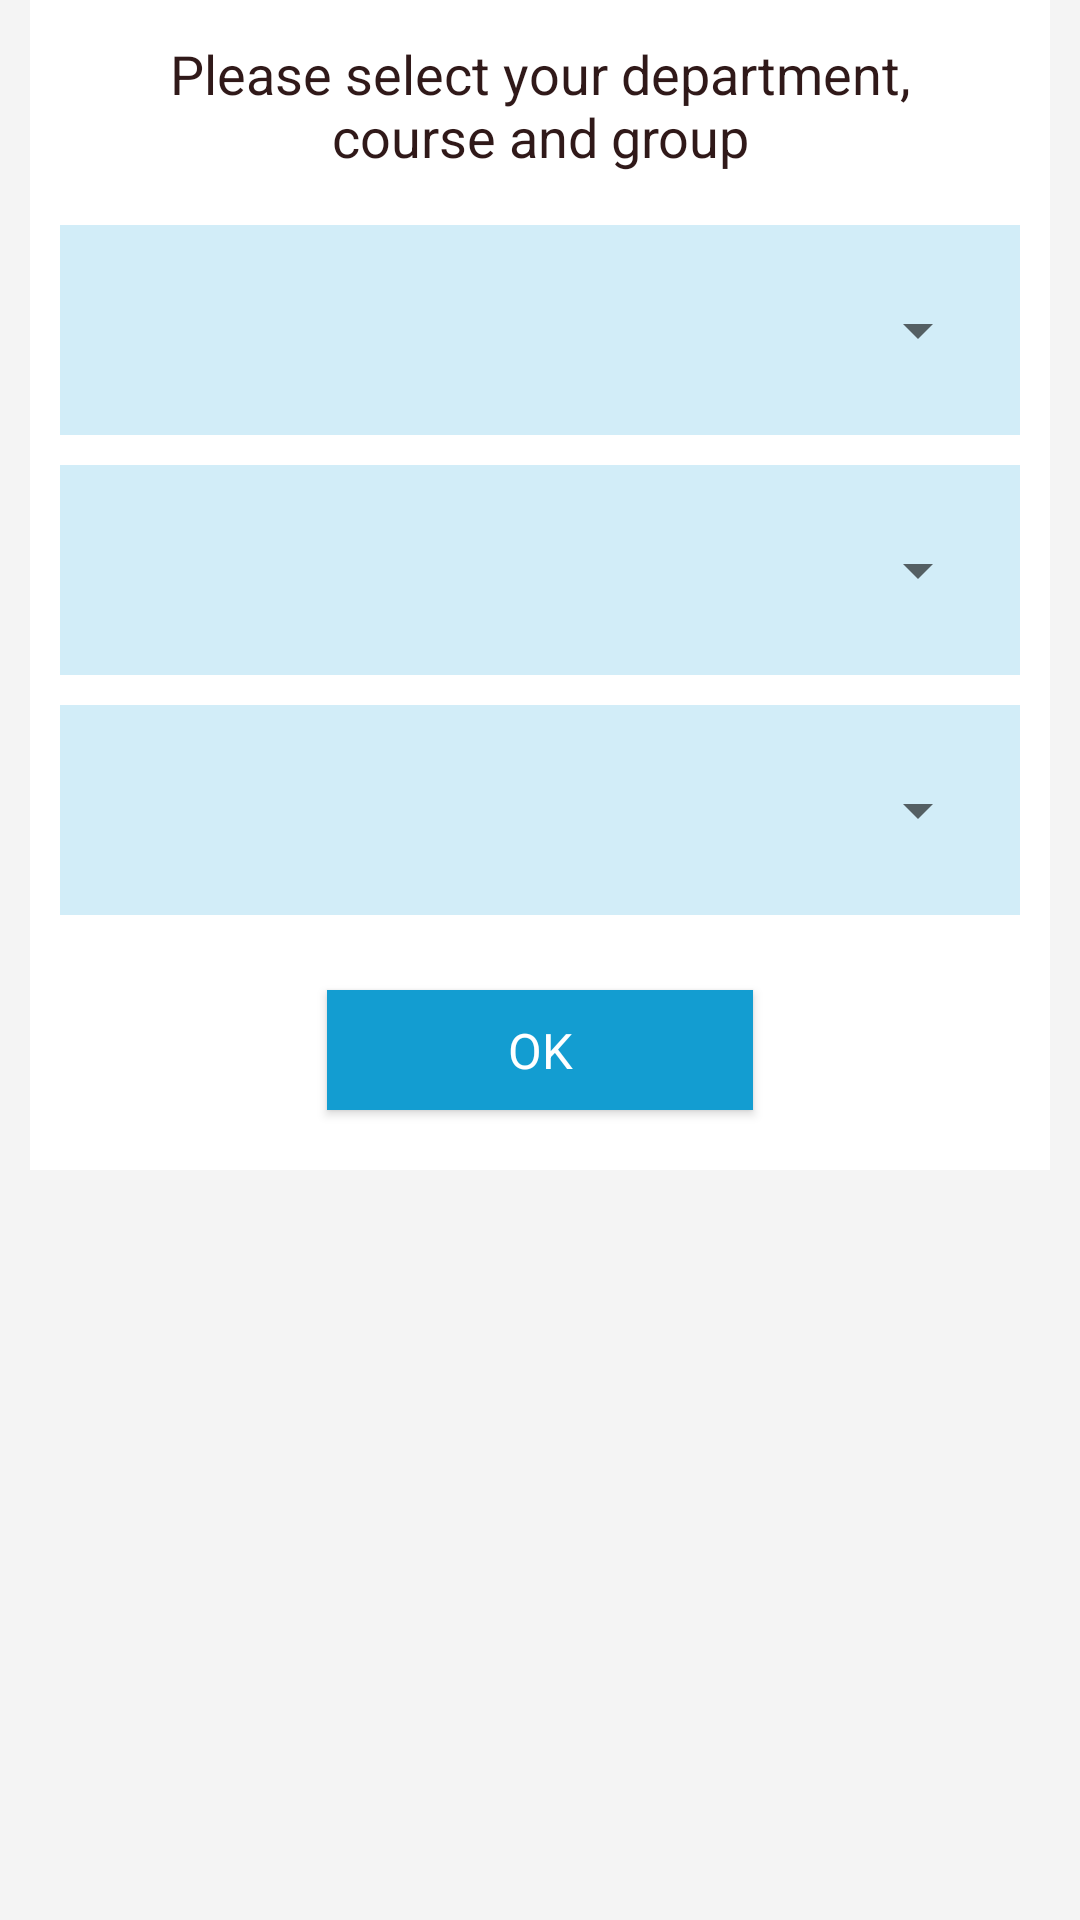

The Android layout XML behind this screen, and the referenced resources:
<!-- AndroidManifest.xml: application theme AppTheme -->
<!-- res/layout/activity_choise_group.xml -->
<?xml version="1.0" encoding="utf-8"?>
<LinearLayout xmlns:android="http://schemas.android.com/apk/res/android"
    xmlns:tools="http://schemas.android.com/tools"
    android:layout_width="match_parent"
    android:layout_height="match_parent"
    android:paddingBottom="@dimen/activity_vertical_margin"
    android:paddingRight="10dp"
    android:paddingTop="@dimen/activity_vertical_margin"
    tools:context=".ChoiceGroupActivity"
    android:orientation="vertical"
    android:background="@color/generalBackground"
    android:paddingLeft="10dp">

    <LinearLayout
        android:orientation="vertical"
        android:layout_width="match_parent"
        android:layout_height="wrap_content"
        android:background="#ffffff"
        android:paddingLeft="10dp"
        android:paddingRight="10dp">

        <LinearLayout
            android:orientation="horizontal"
            android:layout_width="match_parent"
            android:layout_height="60dp"
            android:layout_gravity="center"
            android:gravity="center_vertical|center_horizontal"
            android:layout_marginTop="5dp">

            <TextView
                android:layout_width="284dp"
                android:layout_height="wrap_content"
                android:textAppearance="?android:attr/textAppearanceMedium"
                android:text="@string/choice_group_text"
                android:id="@+id/textView"
                android:gravity="center_vertical|center_horizontal"
                android:layout_gravity="center"
                android:textColor="#301919"
                android:textSize="18sp" />
        </LinearLayout>

        <LinearLayout
            android:orientation="horizontal"
            android:layout_width="match_parent"
            android:layout_height="70dp"
            android:layout_marginTop="10dp"
            android:background="#d2edf8"
            android:layout_marginBottom="10dp">

            <Spinner
                android:layout_width="match_parent"
                android:layout_height="wrap_content"
                android:id="@+id/spinnerFaculty"
                android:spinnerMode="dropdown"
                android:layout_gravity="center"
                android:layout_marginRight="10dp"
                android:layout_marginLeft="10dp" />

        </LinearLayout>

        <LinearLayout
            android:orientation="horizontal"
            android:layout_width="match_parent"
            android:layout_height="70dp"
            android:background="#d2edf8"
            android:layout_marginBottom="10dp">

            <Spinner
                android:layout_width="match_parent"
                android:layout_height="wrap_content"
                android:id="@+id/spinnerKlass"
                android:spinnerMode="dropdown"
                android:layout_gravity="center"
                android:gravity="center_horizontal"
                android:layout_marginRight="10dp"
                android:layout_marginLeft="10dp" />

        </LinearLayout>

        <LinearLayout
            android:orientation="horizontal"
            android:layout_width="match_parent"
            android:layout_height="70dp"
            android:background="#d2edf8">

            <Spinner
                android:layout_width="match_parent"
                android:layout_height="wrap_content"
                android:id="@+id/spinnerGroup"
                android:spinnerMode="dialog"
                android:layout_gravity="center"
                android:gravity="center_vertical|center_horizontal"
                android:layout_marginRight="10dp"
                android:layout_marginLeft="10dp" />
        </LinearLayout>

        <Button
            android:layout_width="142dp"
            android:layout_height="40dp"
            android:id="@+id/buttonNext"
            style="@style/AppTheme.ButtonTheme"
            android:text="@string/choice_next"
            android:layout_gravity="center_horizontal"
            android:layout_marginTop="25dp"
            android:layout_marginBottom="20dp" />

    </LinearLayout>

</LinearLayout>
<!-- resources referenced by this layout -->
<resources>
  <color name="generalBackground">#f4f4f4</color>
  <string name="choice_group_text">Please select your department, course and group</string>
  <string name="choice_next">OK</string>
  <style name="AppTheme.ButtonTheme">
          <item name="android:background">@color/colorLightBlue</item>
          <item name="android:paddingLeft">30dp</item>
          <item name="android:paddingRight">30dp</item>
          <item name="android:textSize">8pt</item>
          <item name="android:textColor">#ffffff</item>
          <item name="android:layout_height">40dp</item>
      </style>
  <style name="AppTheme" parent="Theme.AppCompat.Light">
          
          <item name="colorPrimary">@color/colorPrimary</item>
          <item name="colorPrimaryDark">@color/colorPrimaryDark</item>
          <item name="colorAccent">@color/colorAccent</item>
          <item name="android:textColorPrimaryInverse">@color/colorLightBlue</item>
          <item name="android:colorBackground">@color/background_material</item>
      </style>
  <color name="colorLightBlue">#139dd1</color>
  <color name="colorPrimary">#338db8</color>
  <color name="colorPrimaryDark">#3286ae</color>
  <color name="colorAccent">#40c1ff</color>
  <color name="background_material">#eeeeee</color>
</resources>
